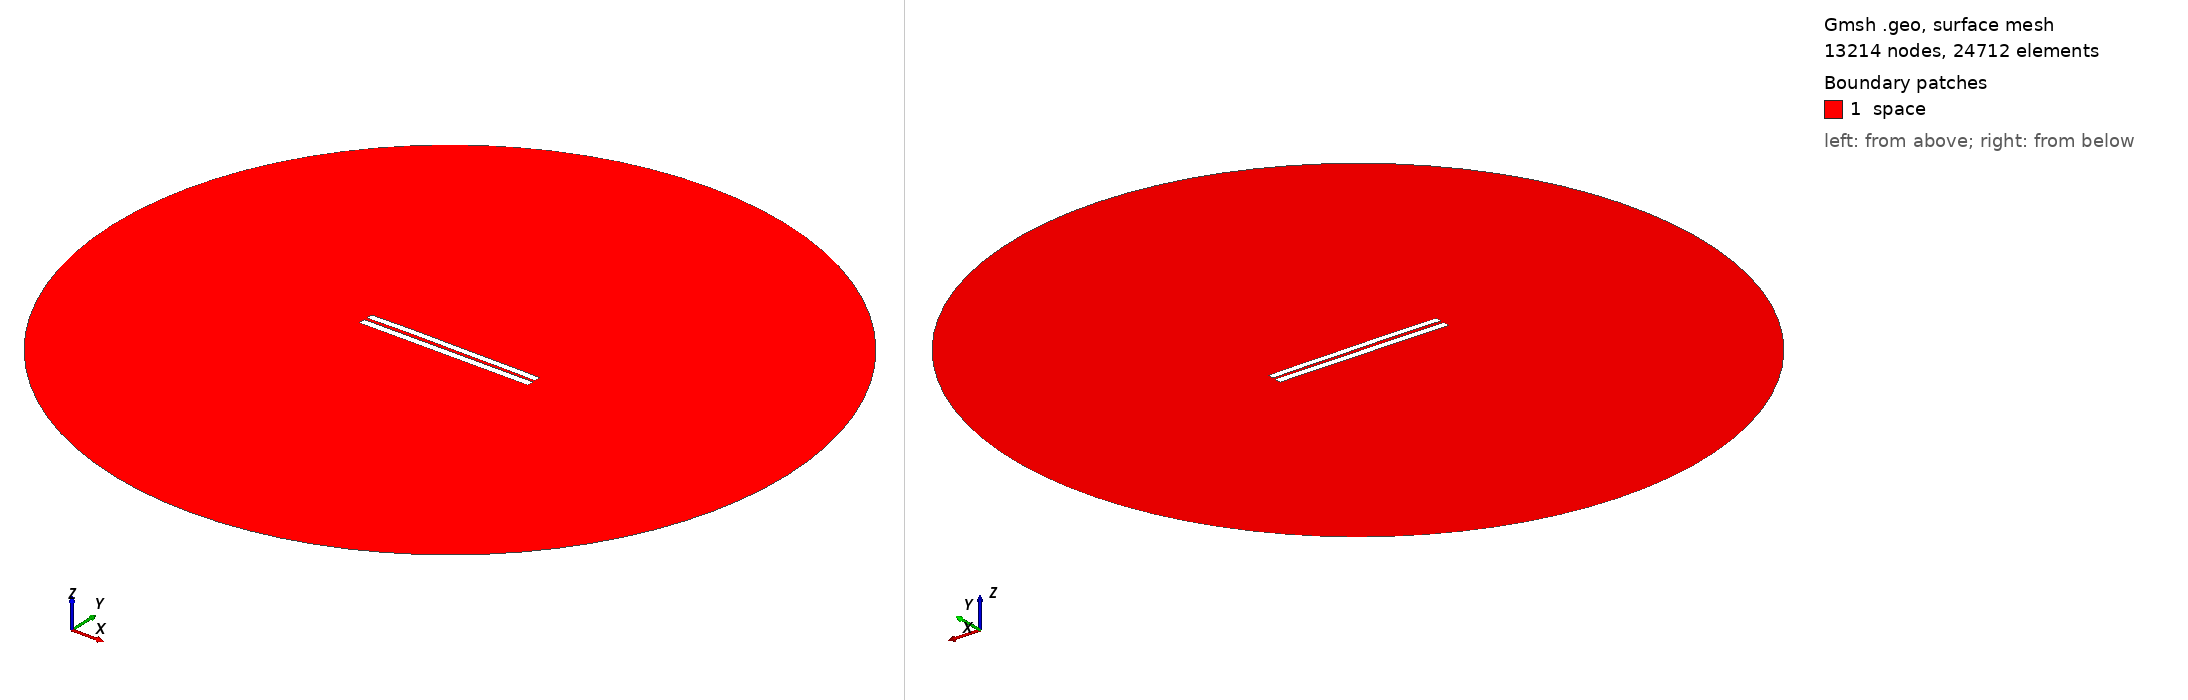

Gmsh geometry script, surface-meshed: 13214 nodes, 24712 surface elements. Boundary patches (legend numbers): 1 space. Left view from above one corner, right view from below the opposite corner. Legend entries are the model's physical surfaces. The drawing asked Gmsh for element sizes between 1% and 20% of the model's largest extent; the script's own settings can give other sizes.

=== 3994.geo (drawn) ===
//---------------------------------------
// Geometry kernel
//---------------------------------------

SetFactory("OpenCASCADE");



//---------------------------------------
// Parameters of the geometry
//---------------------------------------

// Overetch of the upper plate
overetch = 0.125;

// Distance between the plates
distance = 1.75;

// Discretization over the x axis (for the deformation)
nx = 50; 

// Length of the plate
L = 100 - overetch; 

// Number of modes
n = 4; 

// 1st mode coefficient
coeff(1) = -0.075;
beta(1) = 0.596864 * 3.1415926535 / L;

// 2nd mode coefficient
coeff(2) = 0.15;
beta(2) = 1.49418 * 3.1415926535 / L;

// 3rd mode coefficient
coeff(3) = 0.07499999999999998;
beta(3) = 2.50025 * 3.1415926535 / L;

// 4th mode coefficient
coeff(4) = 0.07499999999999998;
beta(4) = 3.49999 * 3.1415926535 / L;



//---------------------------------------
// Upper plate (deformed rectangle)
//---------------------------------------

// Coordiantes of the upper plate
xmin = -50;
xmax = 50 - overetch;

// Height of the upper plate
yheight = 4 - 2 * overetch;

// Indexes of the points
UpperID[] = {};
LowerID[] = {};
LeftID[] = {};
RightID[] = {};

// Point index
p = 1;

// Horizontal edges
For i In {1:nx}
    x = xmin + (i-1)*(xmax - xmin)/(nx-1);

    y_bottom = distance / 2 + overetch;
    For j In {1:n}
        C = (Cosh(beta(j)*L) + Cos(beta(j)*L)) / (Sinh(beta(j)*L) + Sin(beta(j)*L));
        y_bottom  = y_bottom + coeff(j) * (Cosh(beta(j)*(x+50)) - Cos(beta(j)*(x+50)) - C * (Sinh(beta(j)*(x+50)) - Sin(beta(j)*(x+50))));
    EndFor

    y_top = y_bottom + yheight;

    Point(p) = {x, y_top, 0, 1.0};
    UpperID[i] = p;
    p = p + 1;

    Point(p) = {x, y_bottom, 0, 1.0};
    LowerID[i] = p;
    p = p + 1;
EndFor

// Create point lists
UpperPts[] = {}; LowerPts[] = {};
For i In {1:nx}
  UpperPts[] += {UpperID[i]};
  LowerPts[] += {LowerID[i]};
EndFor

// Build splines
Spline(1) = {UpperPts[]};
Spline(2) = {LowerPts[]};
Line(3) = {LowerPts[nx-1], UpperPts[nx-1]};
Line(4) = {LowerPts[0], UpperPts[0]};

// Build the plane surface
Curve Loop(1) = {2, 3, -1, -4};
Plane Surface(1) = {1};



//---------------------------------------
// Lower plate (rectangle)
//---------------------------------------

// Vertices
Point(1001) = {-50, -1, 0, 1.0};
Point(1002) = { 50, -1, 0, 1.0};
Point(1003) = { 50,  -5, 0, 1.0};
Point(1004) = {-50,  -5, 0, 1.0};

// Edges
Line(5) = {1001, 1002};
Line(6) = {1002, 1003};
Line(7) = {1003, 1004};
Line(8) = {1004, 1001};

// Plane surface
Line Loop(2) = {5, 6, 7, 8};
Plane Surface(2) = {2}; 



//---------------------------------------
// Outer (fictious) boundary
//---------------------------------------

// Points
Point(1005) = {0, 0, 0};       // Center
Point(1006) = {200, 0, 0};     // Start point
Point(1007) = {0, 200, 0};     // 90 degrees
Point(1008) = {-200, 0, 0};    // 180 degrees
Point(1009) = {0, -200, 0};    // 270 degrees

// Circle arcs (each needs start, center, end)
Circle(9) = {1006, 1005, 1007};
Circle(10) = {1007, 1005, 1008};
Circle(11) = {1008, 1005, 1009};
Circle(12) = {1009, 1005, 1006};

// Plane surface for the entire domain
Curve Loop(3) = {9, 10, 11, 12};
Surface(3) = {3};

// Subtract the plates from the whole domain to obtain the actual domain where we want to solve the equations
BooleanDifference{ Surface{3}; Delete; }{ Surface{1}; Surface{2}; Delete; }




//---------------------------------------
// Transfinite Lines/Curves
//---------------------------------------

// Set the number of points on the boundaries
r = 7;

// Plates
Transfinite Curve {1, 2} = 50*r Using Progression 1;
Transfinite Curve {3, 4} = 2*r Using Progression 1;
Transfinite Line {5, 7} = 50*r Using Progression 1;
Transfinite Line {6, 8} = 2*r Using Progression 1;

// Outer boundary
Transfinite Line {9, 10, 11, 12} = 20 Using Progression 1;



//---------------------------------------
// Physical groups
//---------------------------------------                

// Physical curves (boundaries)
Physical Line("force_segment", 10) = {2};
Physical Line("upper_plate", 11) = {1, 3, 4};
Physical Line("lower_plate", 12) = {5, 6, 7, 8};
Physical Line("boundary", 20) = {9, 10, 11, 12};

// Physical Surfaces
Physical Surface("space", 30) = {3};



//---------------------------------------
// 6. Generate the Mesh
//---------------------------------------

// 2D mesh generation
Mesh 2;
